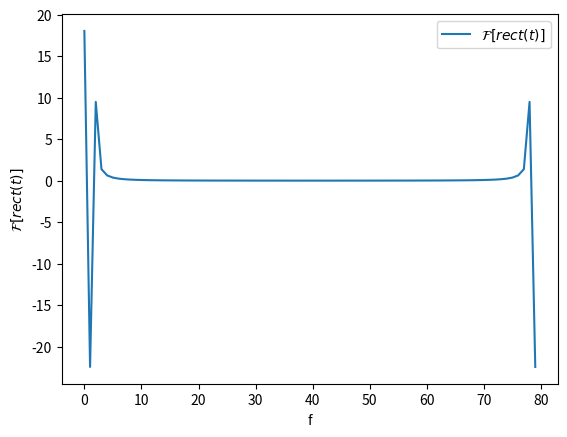

The matplotlib source for this figure: (Note: this script raises an exception after producing the figure.)
import numpy as np
import matplotlib.pyplot as plt

x = np.arange(-2, 2, 0.05)
y = np.sinc(x)
ffty = np.fft.fft(y)
# ffty = np.fft.fftshift(ffty)
# ffty = np.ceil(np.real(ffty))
# print(ffty)

plt.plot(ffty)
# plt.xlim(30,60)
# plt.ylim(-10,20)
plt.xlabel("f")
plt.ylabel("$\mathcal{F}[rect(t)]$")
plt.legend(['$\mathcal{F}[rect(t)]$','sinc(f)'])
plt.savefig("./figs/3.10.png")
plt.show()